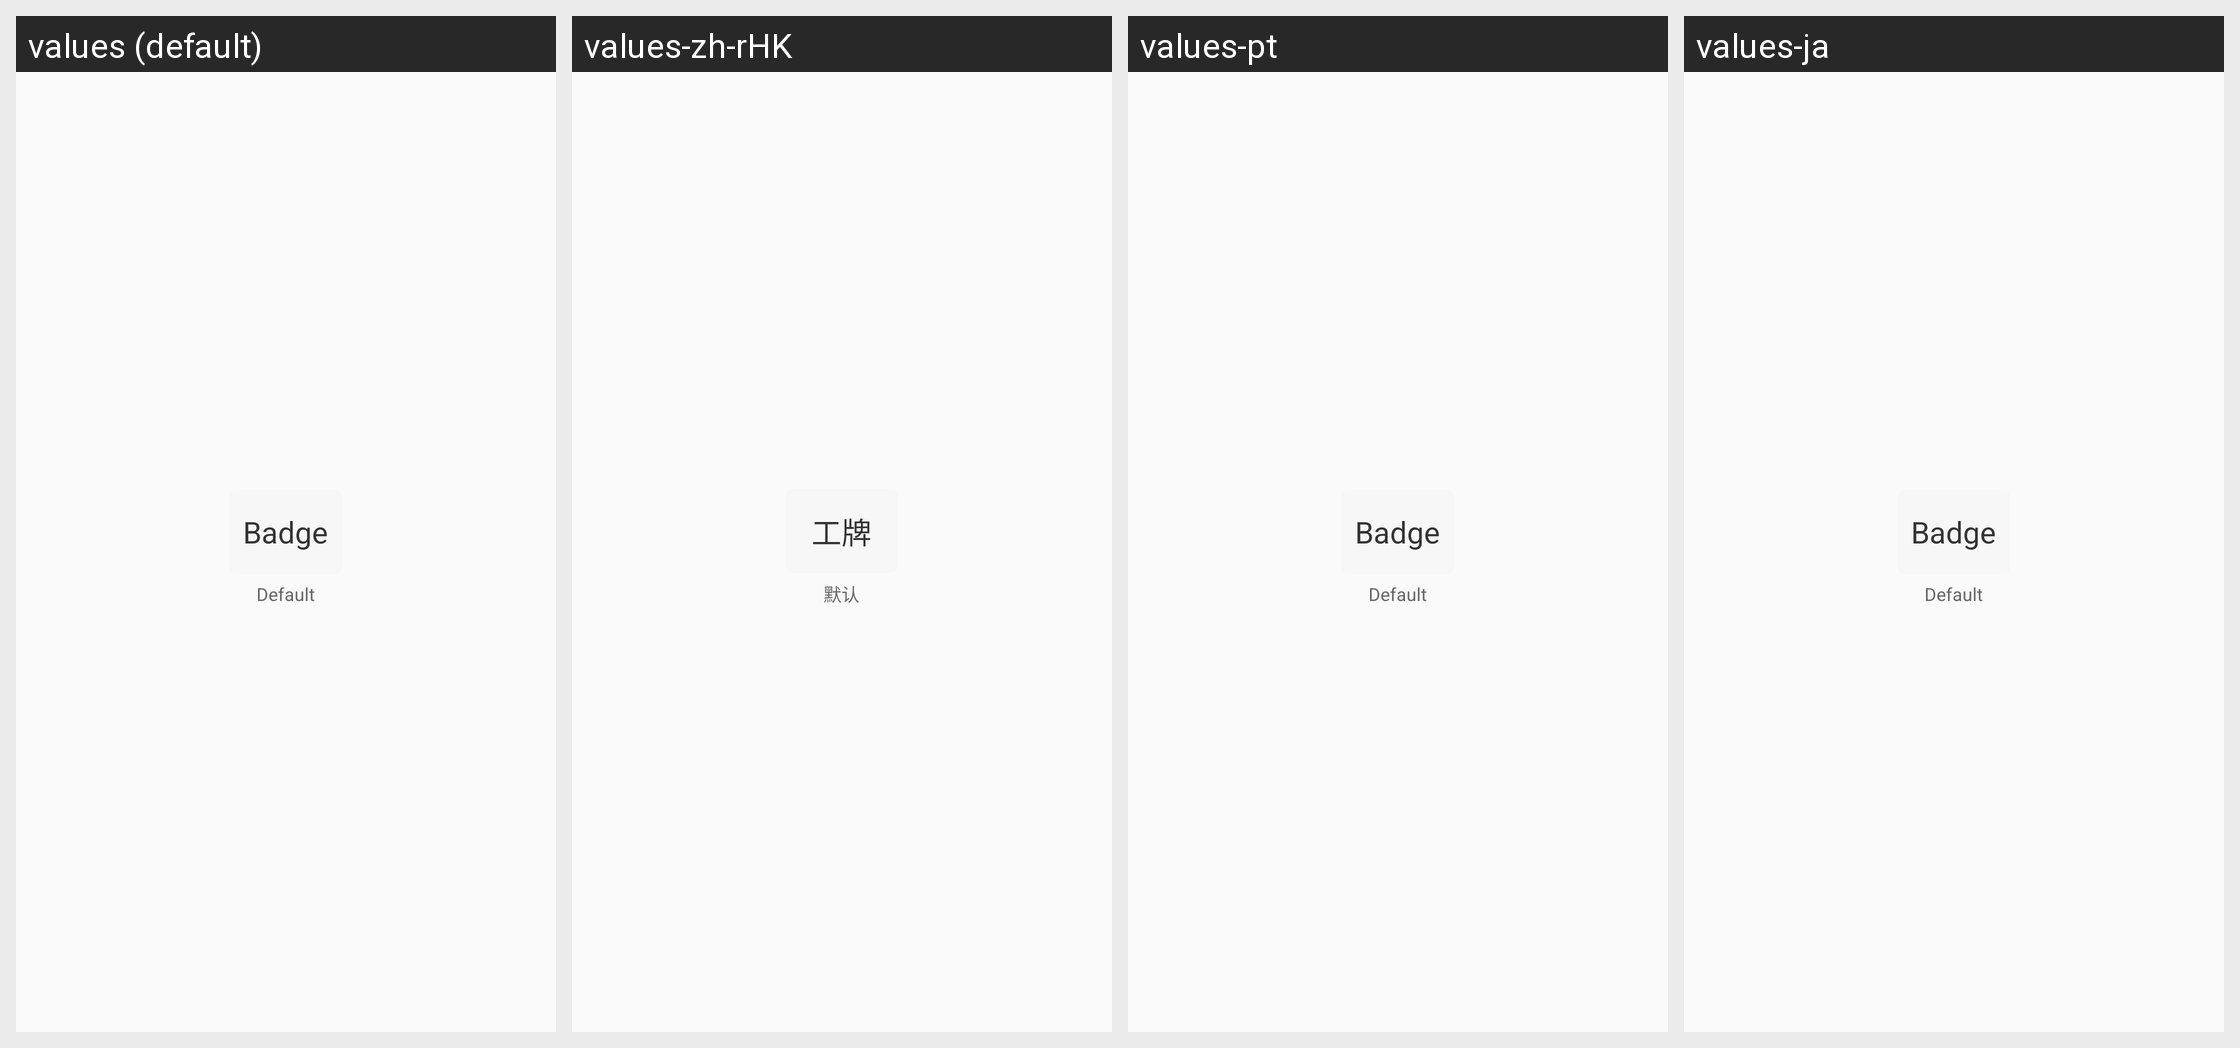

Here is an Android app screen in its default locale and in the app's own translations. Write out the translated-string differences for the strings that appear on this screen.
Android screen res/layout/adapter_model_text_font_item.xml rendered under 4 locales, left to right: values (default), values-zh-rHK, values-pt, values-ja. Device: Nexus 5 (rendered at 1080×1920; each locale shown at half size, 540×960, under a caption strip naming it); theme AppTheme.
Other locales in the repository, not shown: values-ar, values-ca, values-cs, values-de, values-en, values-fr, values-hi, values-it, values-iw, values-ru, values-zh.
Strings drawn on this screen, with the default value and each locale's value (text and hints the layout hard-codes, and strings that could not be matched under every locale, appear in the picture but are not listed):

badge
  values: Badge
  values-zh-rHK: 工牌  [from values-zh]
  values-pt: Badge
  values-ja: Badge

model_text_font_default
  values: Default
  values-zh-rHK: 默认  [from values-zh]
  values-pt: Default  [not translated; the default value is used]
  values-ja: Default  [not translated; the default value is used]
